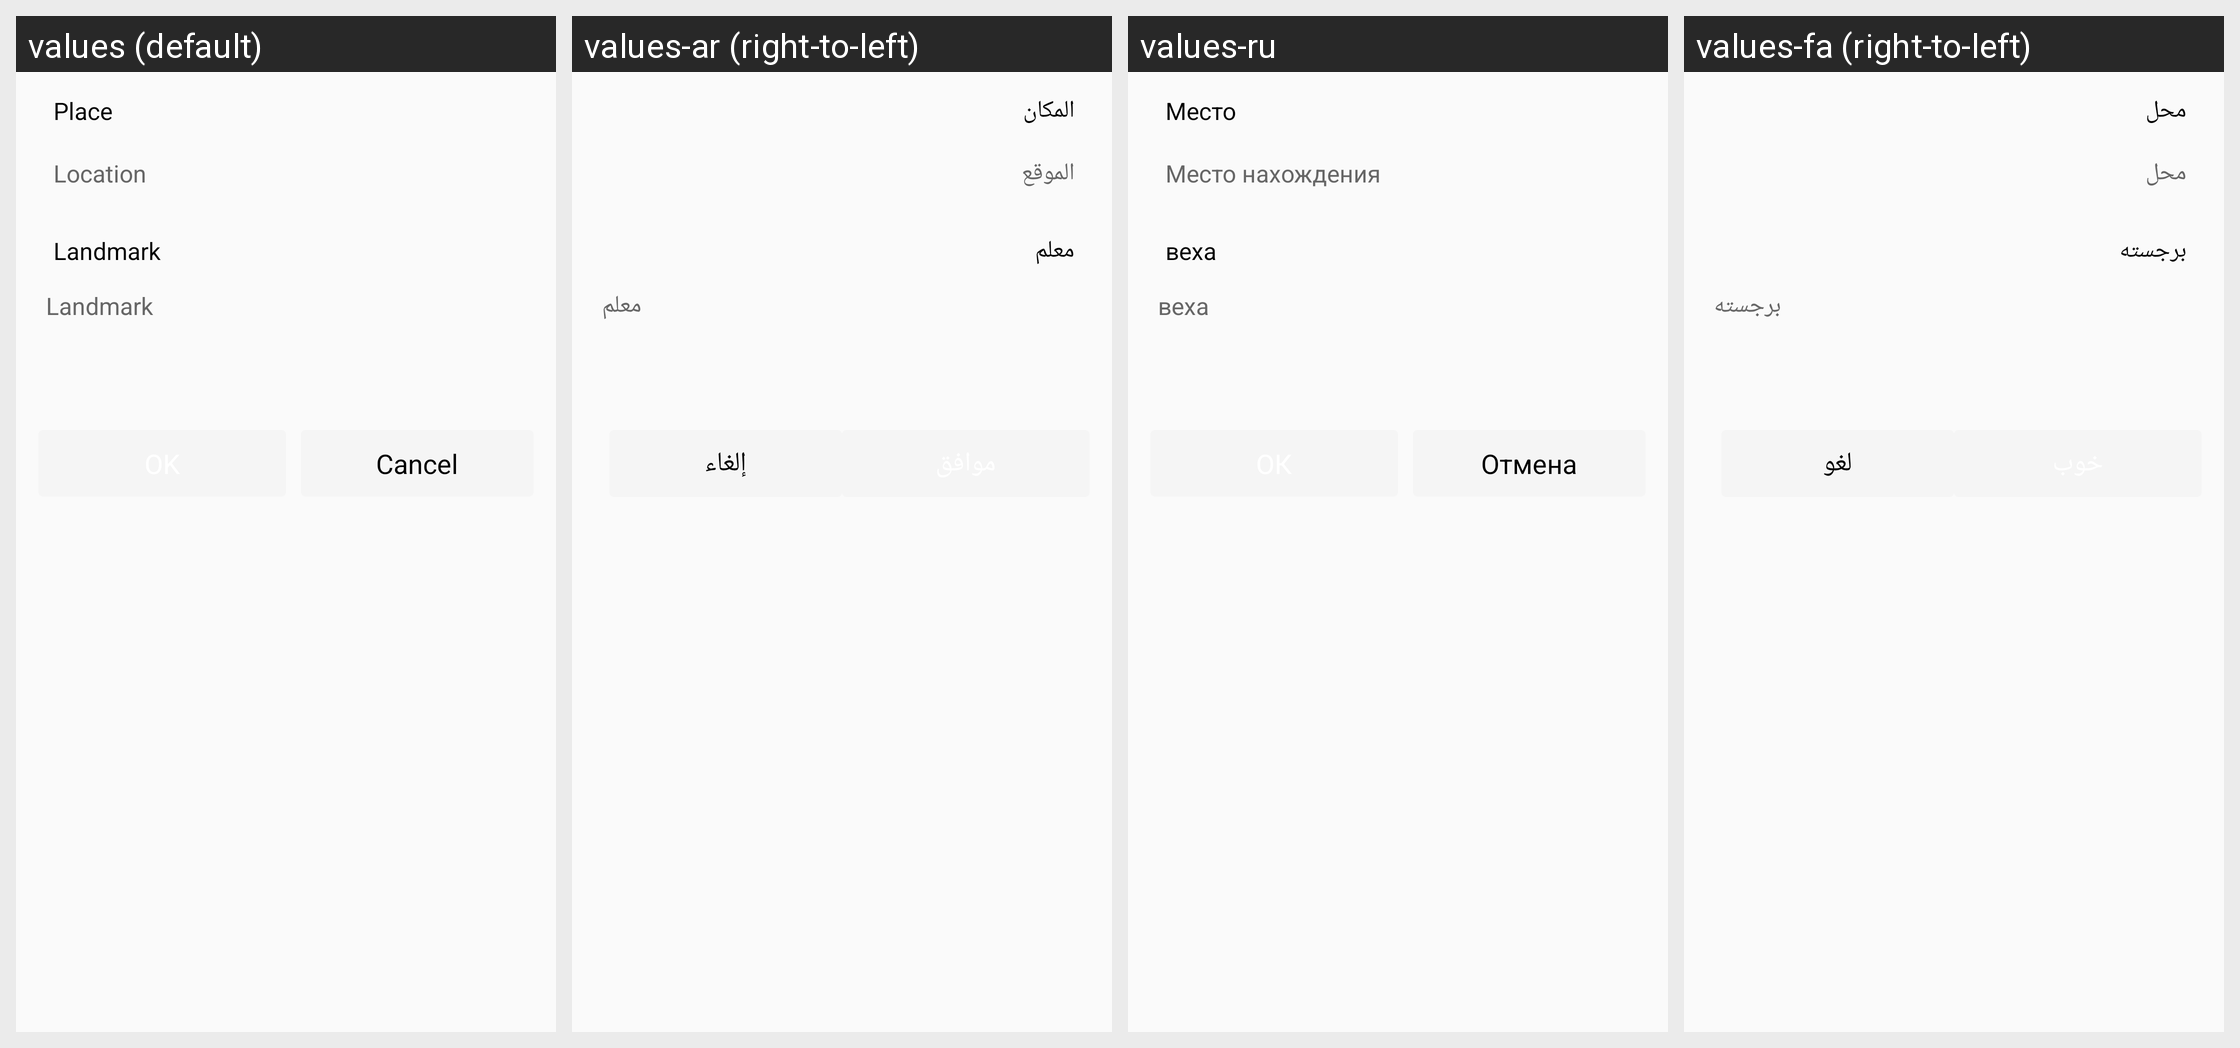

Here is an Android app screen in its default locale and in the app's own translations. Write out the translated-string differences for the strings that appear on this screen.
Android screen res/layout/search_location_popup.xml rendered under 4 locales, left to right: values (default), values-ar (right-to-left), values-ru, values-fa (right-to-left). Device: Nexus 5 (rendered at 1080×1920; each locale shown at half size, 540×960, under a caption strip naming it); theme Mymaterialact.
Other locales in the repository, not shown: values-de, values-es, values-tr.
Strings drawn on this screen, with the default value and each locale's value (text and hints the layout hard-codes, and strings that could not be matched under every locale, appear in the picture but are not listed):

place
  values: Place
  values-ar: المكان
  values-ru: Место
  values-fa: محل

location
  values: Location
  values-ar: الموقع
  values-ru: Место нахождения
  values-fa: محل

landmark
  values: Landmark
  values-ar: معلم
  values-ru: веха
  values-fa: برجسته

cancel
  values: Cancel
  values-ar: إلغاء
  values-ru: Отмена
  values-fa: لغو
